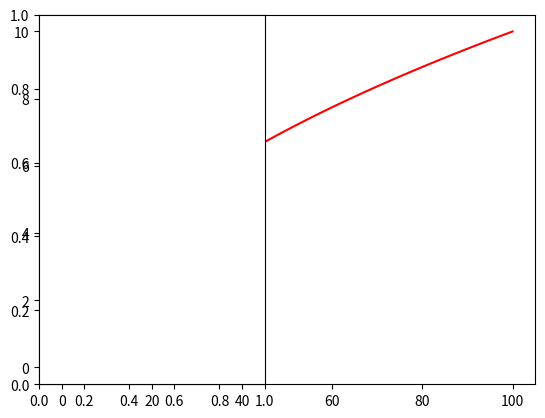

Python code for this plot:
# import pandas as pd
# my_index =[ 'UAE' , 'UK ', 'USA','INDIA']
# pdata= [1234,4567,1999,2004]
# my_ser= pd.Series(data=pdata,index=my_index)
# print(my_ser['USA'])
# pd.Series( )
import matplotlib.pyplot as plt
import numpy as np
x = np.linspace(0, 10, 100)
y = x ** 2
plt.plot(y, x ,'r')
plt.subplot( 1, 2, 1)
plt.show()